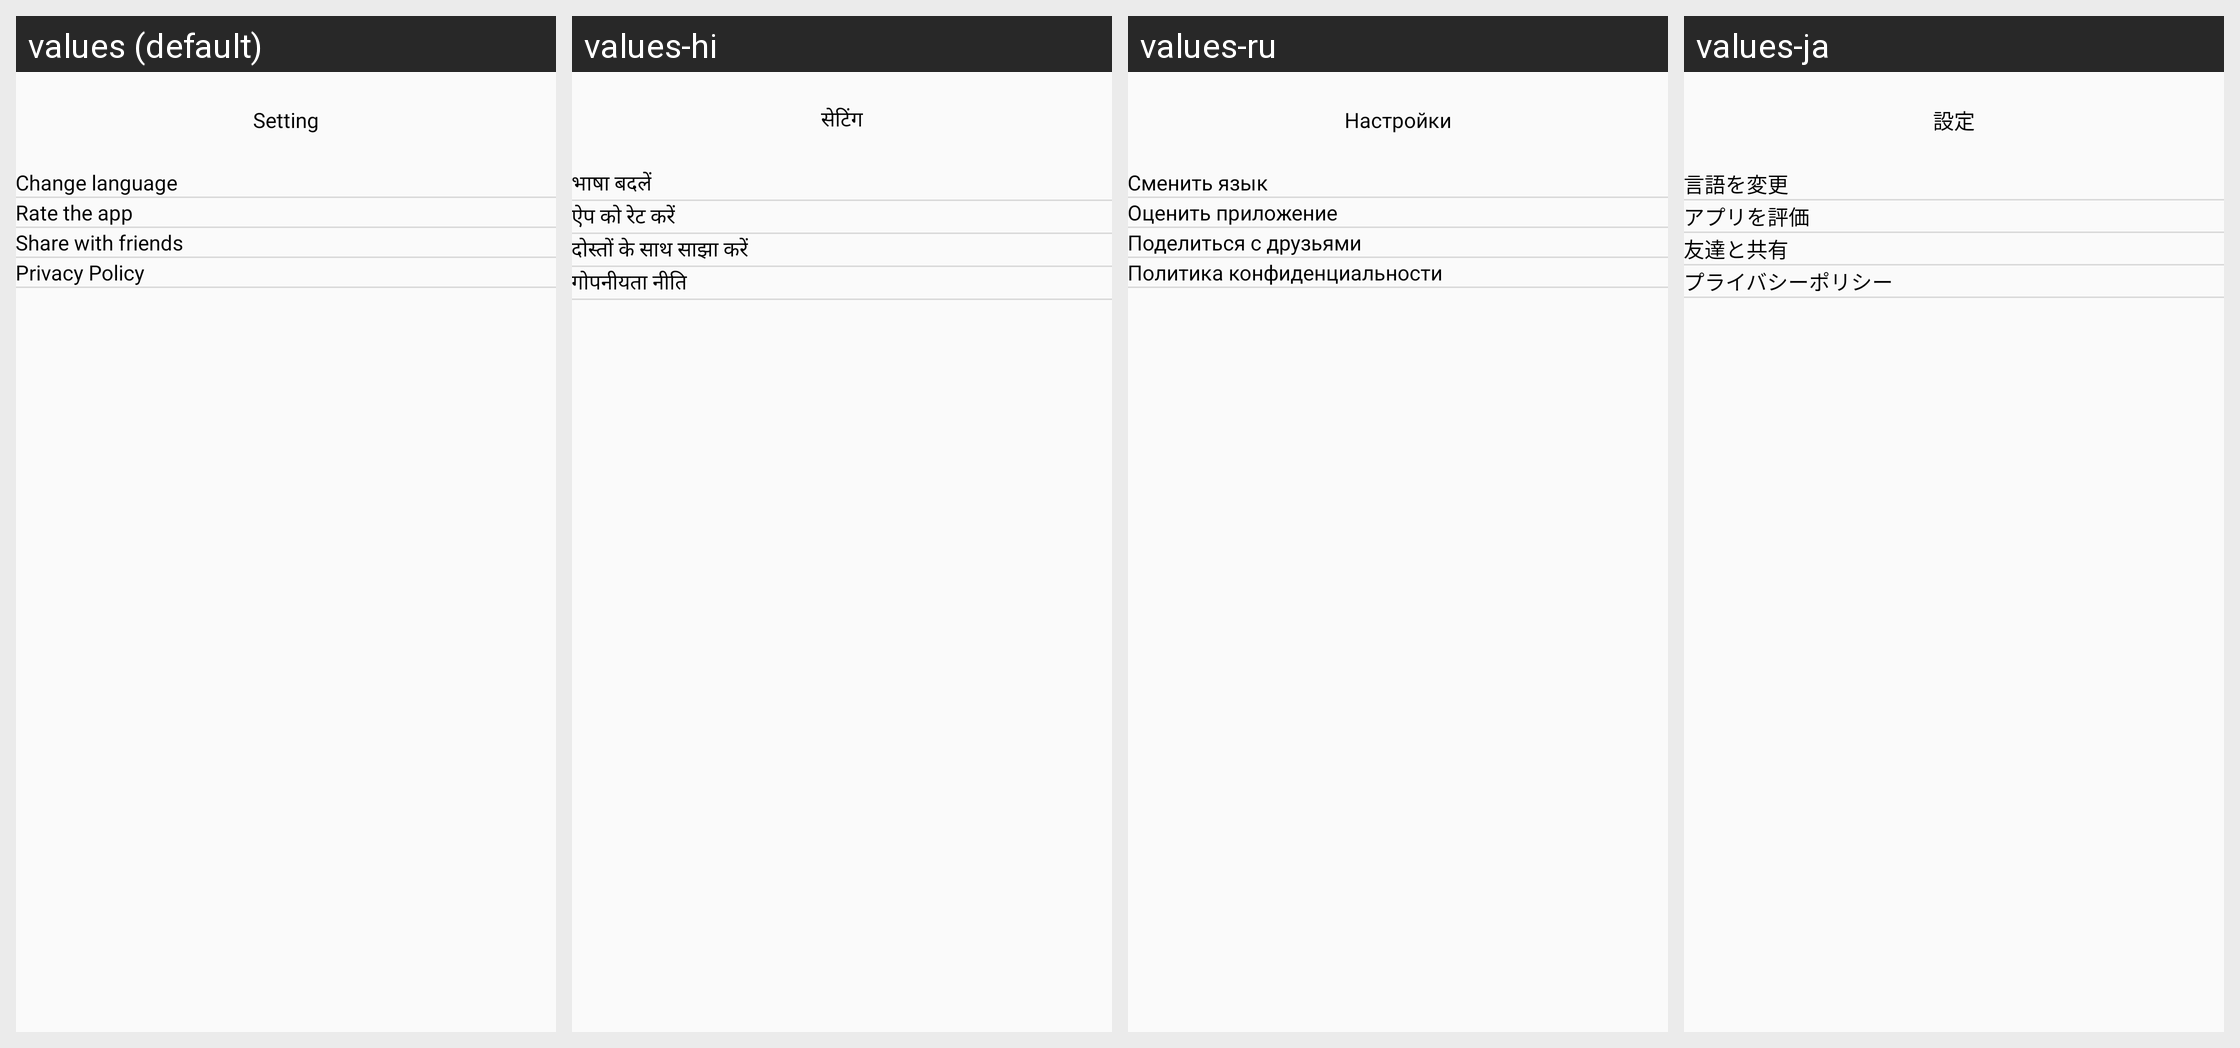

The same Android screen rendered under several of its app's locales, left to right. List the strings drawn on it with the default value and each locale's translation.
Android screen res/layout/activity_setting.xml rendered under 4 locales, left to right: values (default), values-hi, values-ru, values-ja. Device: Nexus 5 (rendered at 1080×1920; each locale shown at half size, 540×960, under a caption strip naming it); theme Theme.VideoDownloader.
Other locales in the repository, not shown: values-de, values-en, values-es, values-fr, values-ko, values-pt, values-vi.
Strings drawn on this screen, with the default value and each locale's value (text and hints the layout hard-codes, and strings that could not be matched under every locale, appear in the picture but are not listed):

setting
  values: Setting
  values-hi: सेटिंग
  values-ru: Настройки
  values-ja: 設定

change_language
  values: Change language
  values-hi: भाषा बदलें
  values-ru: Сменить язык
  values-ja: 言語を変更

rate_the_app
  values: Rate the app
  values-hi: ऐप को रेट करें
  values-ru: Оценить приложение
  values-ja: アプリを評価

share_with_friends
  values: Share with friends
  values-hi: दोस्तों के साथ साझा करें
  values-ru: Поделиться с друзьями
  values-ja: 友達と共有

privacy_policy
  values: Privacy Policy
  values-hi: गोपनीयता नीति
  values-ru: Политика конфиденциальности
  values-ja: プライバシーポリシー
